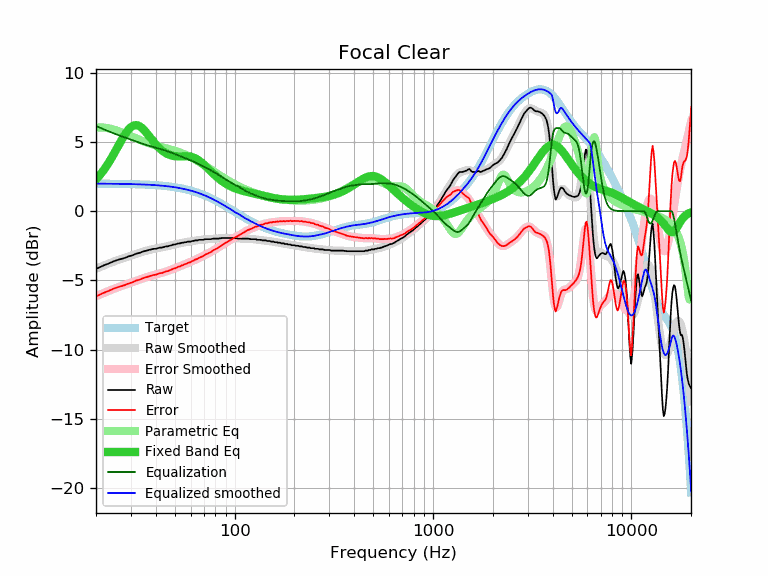

The file beside this chart, header and first rows:
frequency, raw, error, smoothed, error_smoothed, equalization, parametric_eq, equalized_raw, equalized_smoothed, target
20, -4.17, -6.16, -4.16, -6.15, 6.15, 2.28, 1.98, 1.99, 1.98
21, -4.03, -6.01, -4.04, -6.02, 6.02, 2.63, 1.98, 1.98, 1.98
22, -3.90, -5.88, -3.91, -5.89, 5.89, 3.01, 1.99, 1.98, 1.98
23, -3.80, -5.78, -3.80, -5.78, 5.78, 3.42, 1.98, 1.98, 1.98
24, -3.68, -5.66, -3.70, -5.67, 5.67, 3.85, 1.99, 1.97, 1.97
25, -3.58, -5.56, -3.60, -5.57, 5.57, 4.30, 1.99, 1.97, 1.97
26, -3.50, -5.47, -3.51, -5.48, 5.48, 4.75, 1.98, 1.97, 1.97
27, -3.44, -5.41, -3.43, -5.40, 5.40, 5.17, 1.95, 1.97, 1.97
28, -3.37, -5.33, -3.35, -5.32, 5.32, 5.54, 1.94, 1.96, 1.96
29, -3.28, -5.24, -3.28, -5.24, 5.24, 5.85, 1.96, 1.96, 1.96
30, -3.22, -5.17, -3.21, -5.16, 5.16, 6.07, 1.94, 1.95, 1.95
31, -3.15, -5.10, -3.14, -5.09, 5.09, 6.19, 1.94, 1.95, 1.95
32, -3.06, -5.00, -3.08, -5.02, 5.02, 6.21, 1.96, 1.94, 1.94
33, -3.02, -4.96, -3.02, -4.95, 4.95, 6.15, 1.93, 1.93, 1.93
34, -2.95, -4.88, -2.96, -4.88, 4.88, 6.02, 1.93, 1.93, 1.93
35, -2.89, -4.81, -2.90, -4.82, 4.82, 5.84, 1.93, 1.92, 1.92
36, -2.85, -4.77, -2.85, -4.77, 4.77, 5.64, 1.91, 1.91, 1.91
37, -2.80, -4.71, -2.81, -4.71, 4.71, 5.43, 1.91, 1.90, 1.90
38, -2.76, -4.66, -2.77, -4.66, 4.66, 5.22, 1.90, 1.89, 1.89
39, -2.72, -4.61, -2.73, -4.62, 4.62, 5.01, 1.90, 1.88, 1.88
40, -2.72, -4.60, -2.70, -4.58, 4.58, 4.83, 1.85, 1.87, 1.87
41, -2.67, -4.53, -2.67, -4.53, 4.53, 4.66, 1.86, 1.86, 1.86
42, -2.63, -4.48, -2.64, -4.49, 4.49, 4.51, 1.86, 1.85, 1.85
43, -2.63, -4.47, -2.62, -4.45, 4.45, 4.38, 1.82, 1.84, 1.84
44, -2.59, -4.42, -2.59, -4.41, 4.41, 4.27, 1.82, 1.82, 1.82
45, -2.54, -4.35, -2.56, -4.37, 4.37, 4.18, 1.82, 1.81, 1.81
46, -2.54, -4.34, -2.53, -4.32, 4.32, 4.11, 1.78, 1.79, 1.79
47, -2.50, -4.28, -2.50, -4.27, 4.27, 4.06, 1.77, 1.78, 1.78
48, -2.46, -4.22, -2.46, -4.22, 4.22, 4.02, 1.76, 1.76, 1.76
49, -2.41, -4.15, -2.43, -4.17, 4.17, 3.99, 1.76, 1.74, 1.74
50, -2.41, -4.14, -2.40, -4.12, 4.12, 3.97, 1.71, 1.72, 1.72
51, -2.37, -4.08, -2.37, -4.08, 4.08, 3.96, 1.70, 1.70, 1.70
52, -2.33, -4.02, -2.35, -4.03, 4.03, 3.96, 1.69, 1.68, 1.68
53, -2.33, -3.99, -2.32, -3.98, 3.98, 3.96, 1.65, 1.66, 1.66
54, -2.28, -3.92, -2.30, -3.93, 3.93, 3.96, 1.65, 1.64, 1.64
55, -2.28, -3.90, -2.27, -3.89, 3.89, 3.96, 1.61, 1.61, 1.61
56, -2.24, -3.83, -2.25, -3.84, 3.84, 3.97, 1.60, 1.59, 1.59
57, -2.24, -3.81, -2.23, -3.80, 3.80, 3.96, 1.56, 1.56, 1.56
58, -2.20, -3.74, -2.22, -3.75, 3.75, 3.96, 1.55, 1.54, 1.54
59, -2.20, -3.71, -2.20, -3.71, 3.71, 3.95, 1.51, 1.51, 1.51
60, -2.20, -3.69, -2.18, -3.66, 3.66, 3.93, 1.46, 1.48, 1.48
61, -2.15, -3.61, -2.16, -3.62, 3.62, 3.90, 1.46, 1.45, 1.45
62, -2.15, -3.58, -2.15, -3.57, 3.57, 3.87, 1.42, 1.42, 1.42
63, -2.11, -3.51, -2.13, -3.52, 3.52, 3.83, 1.41, 1.39, 1.39
64, -2.11, -3.48, -2.11, -3.48, 3.48, 3.78, 1.36, 1.36, 1.36
65, -2.11, -3.44, -2.10, -3.43, 3.43, 3.72, 1.32, 1.33, 1.33
66, -2.07, -3.37, -2.09, -3.39, 3.39, 3.66, 1.31, 1.30, 1.30
67, -2.07, -3.34, -2.08, -3.34, 3.34, 3.59, 1.27, 1.26, 1.26
68, -2.07, -3.30, -2.07, -3.30, 3.30, 3.51, 1.22, 1.23, 1.23
69, -2.07, -3.27, -2.06, -3.25, 3.25, 3.44, 1.18, 1.19, 1.19
70, -2.06, -3.22, -2.05, -3.21, 3.21, 3.36, 1.14, 1.16, 1.16
71, -2.02, -3.14, -2.04, -3.16, 3.16, 3.28, 1.14, 1.12, 1.12
72, -2.02, -3.11, -2.03, -3.12, 3.12, 3.19, 1.09, 1.08, 1.08
73, -2.02, -3.07, -2.03, -3.07, 3.07, 3.11, 1.05, 1.05, 1.05
74, -2.02, -3.03, -2.02, -3.03, 3.03, 3.03, 1.00, 1.01, 1.01
75, -2.02, -2.99, -2.01, -2.98, 2.98, 2.94, 0.96, 0.97, 0.97
76, -2.02, -2.95, -2.01, -2.94, 2.94, 2.86, 0.91, 0.93, 0.93
77, -2.00, -2.89, -2.00, -2.89, 2.89, 2.78, 0.89, 0.89, 0.89
78, -1.98, -2.83, -2.00, -2.85, 2.85, 2.71, 0.86, 0.85, 0.85
79, -1.98, -2.79, -1.99, -2.80, 2.80, 2.63, 0.82, 0.81, 0.81
... 553 more rows
